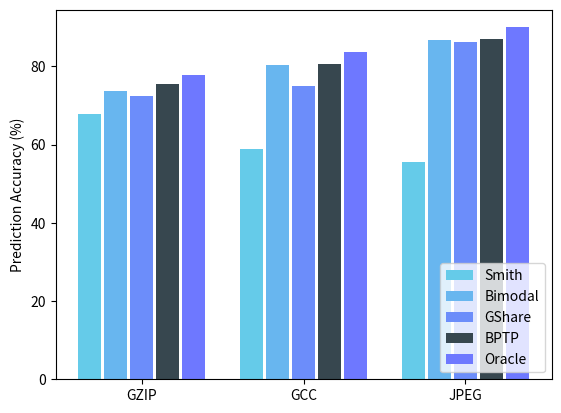

Reproduce this figure in Python.
from matplotlib import pyplot as plt


def bar_plot(ax, data, colors=None, total_width=0.8, single_width=1, legend=True):
    """Draws a bar plot with multiple bars per data point.

    Parameters
    ----------
    ax : matplotlib.pyplot.axis
        The axis we want to draw our plot on.

    data: dictionary
        A dictionary containing the data we want to plot. Keys are the names of the
        data, the items is a list of the values.

        Example:
        data = {
            "x":[1,2,3],
            "y":[1,2,3],
            "z":[1,2,3],
        }

    colors : array-like, optional
        A list of colors which are used for the bars. If None, the colors
        will be the standard matplotlib color cyle. (default: None)

    total_width : float, optional, default: 0.8
        The width of a bar group. 0.8 means that 80% of the x-axis is covered
        by bars and 20% will be spaces between the bars.

    single_width: float, optional, default: 1
        The relative width of a single bar within a group. 1 means the bars
        will touch eachother within a group, values less than 1 will make
        these bars thinner.

    legend: bool, optional, default: True
        If this is set to true, a legend will be added to the axis.
    """
    colors = ["#65cbe9","#68b6ef","#6c8dfa","#37474f","#6e78ff"]
    # Check if colors where provided, otherwhise use the default color cycle
    if colors is None:
        colors = plt.rcParams['axes.prop_cycle'].by_key()['color']

    # Number of bars per group
    n_bars = len(data)

    # The width of a single bar
    bar_width = total_width / n_bars

    # List containing handles for the drawn bars, used for the legend
    bars = []

    # Iterate over all data
    for i, (name, values) in enumerate(data.items()):
        # The offset in x direction of that bar
        x_offset = (i - n_bars / 2) * bar_width + bar_width / 2

        # Draw a bar for every value of that type
        for x, y in enumerate(values):
            bar = ax.bar(x + x_offset, y, width=bar_width * single_width, color=colors[i % len(colors)])

        # Add a handle to the last drawn bar, which we'll need for the legend
        bars.append(bar[0])

    # Draw legend if we need
    if legend:
        ax.legend(bars, data.keys(), loc="lower right")


if __name__ == "__main__":
    # Usage example:
    data = {
        # order is GZIP, GCC, JPEG
        "Smith": [67.7, 58.8, 55.5],
        "Bimodal": [73.8, 80.4, 86.7],
        "GShare": [72.4, 75.1, 86.2],
        "BPTP": [75.6, 80.7, 87.0], # Branch Prediction Technique Predictor (OURS)
        "Oracle": [77.9, 83.7, 90.0],
    }

    fig, ax = plt.subplots()
    bar_plot(ax, data, total_width=.8, single_width=.9)
    plt.xticks(range(3), ["GZIP", "GCC", "JPEG"])
    plt.ylabel("Prediction Accuracy (%)")
    plt.show()